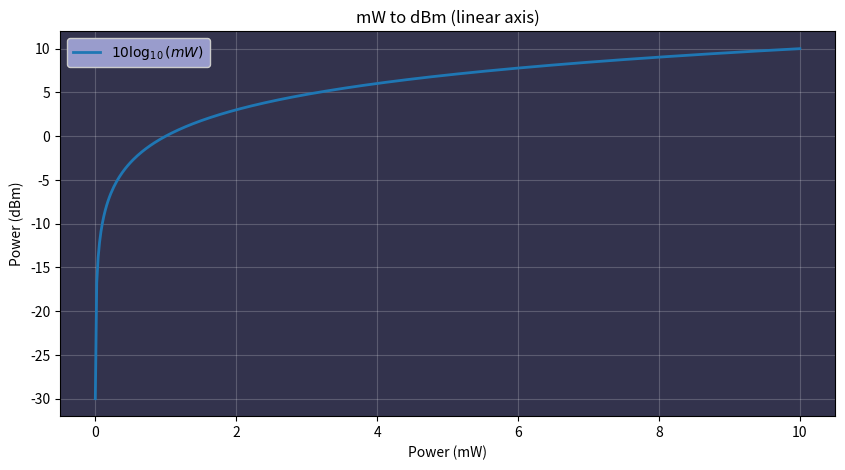
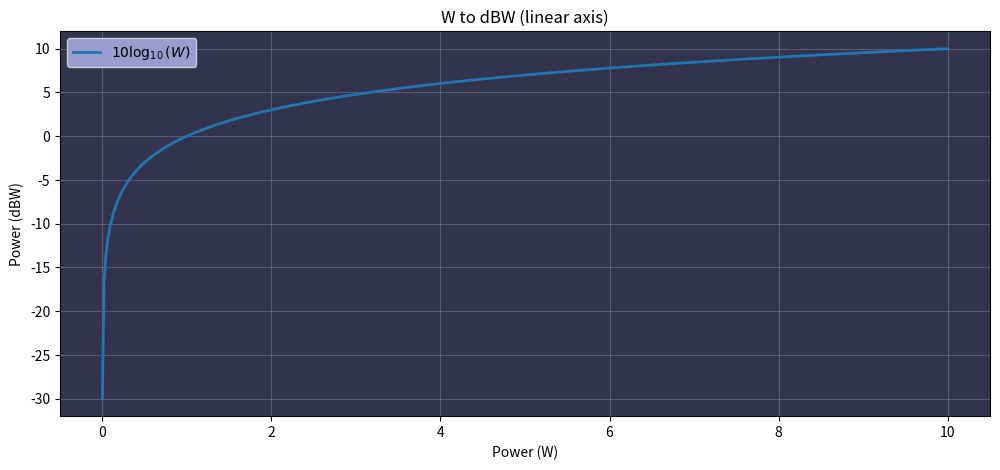
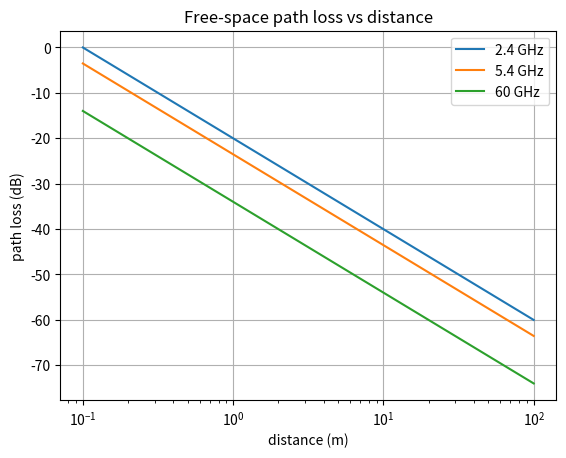

Write the Python code that produced these figures, in order.
import numpy as np
import matplotlib.pyplot as plt

# Data
s_mw = np.linspace(0.001, 10, 500)   # 1 µW to 10 mW
s_dbm = 10 * np.log10(s_mw / 1)      # reference = 1 mW

fig, (ax1) = plt.subplots(1, 1, figsize=(10, 5))

# Left: linear scale
ax1.grid(True, color="white", alpha=0.2)
ax1.plot(s_mw, s_dbm, linewidth=2)
ax1.set_xlabel("Power (mW)")
ax1.set_ylabel("Power (dBm)")
ax1.set_title("mW to dBm (linear axis)")
ax1.set_facecolor((0.2, 0.2, 0.3))
ax1.legend([r"$10\log_{10}(mW)$"], fancybox=True, framealpha=1, loc="upper left", facecolor=(0.6, 0.61, 0.8))

plt.show()

import numpy as np
import matplotlib.pyplot as plt

# Data
s_w = np.linspace(0.001, 10, 500)   # 1 mW to 10 W
s_dbw = 10 * np.log10(s_w / 1)      # reference = 1 W

fig, (ax1) = plt.subplots(1, 1, figsize=(12, 5))

# Left: linear
ax1.plot(s_w, s_dbw, linewidth=2)
ax1.grid(True, color="white", alpha=0.2)
ax1.set_xlabel("Power (W)")
ax1.set_ylabel("Power (dBW)")
ax1.set_title("W to dBW (linear axis)")
ax1.set_facecolor((0.2, 0.2, 0.3))
ax1.legend([r"$10\log_{10}(W)$"], fancybox=True, framealpha=1, loc="upper left", facecolor=(0.6, 0.61, 0.8))

plt.show()


import numpy as np
import matplotlib.pyplot as plt

freqs = [2.4e9, 5.4e9, 60e9]
labels = ['2.4 GHz','5.4 GHz','60 GHz']
c = 3e8

r = np.logspace(-1, 2, 400)  # 0.1m to 100m

for f, label in zip(freqs, labels):
    lam = c / f
    PL = 10 * np.log10((lam / (4*np.pi*r**2)))
    plt.plot(r, PL, label=label)

plt.xlabel("distance (m)")
plt.ylabel("path loss (dB)")
plt.title("Free-space path loss vs distance")
plt.xscale("log")
plt.legend()
plt.grid(True)
plt.show()
